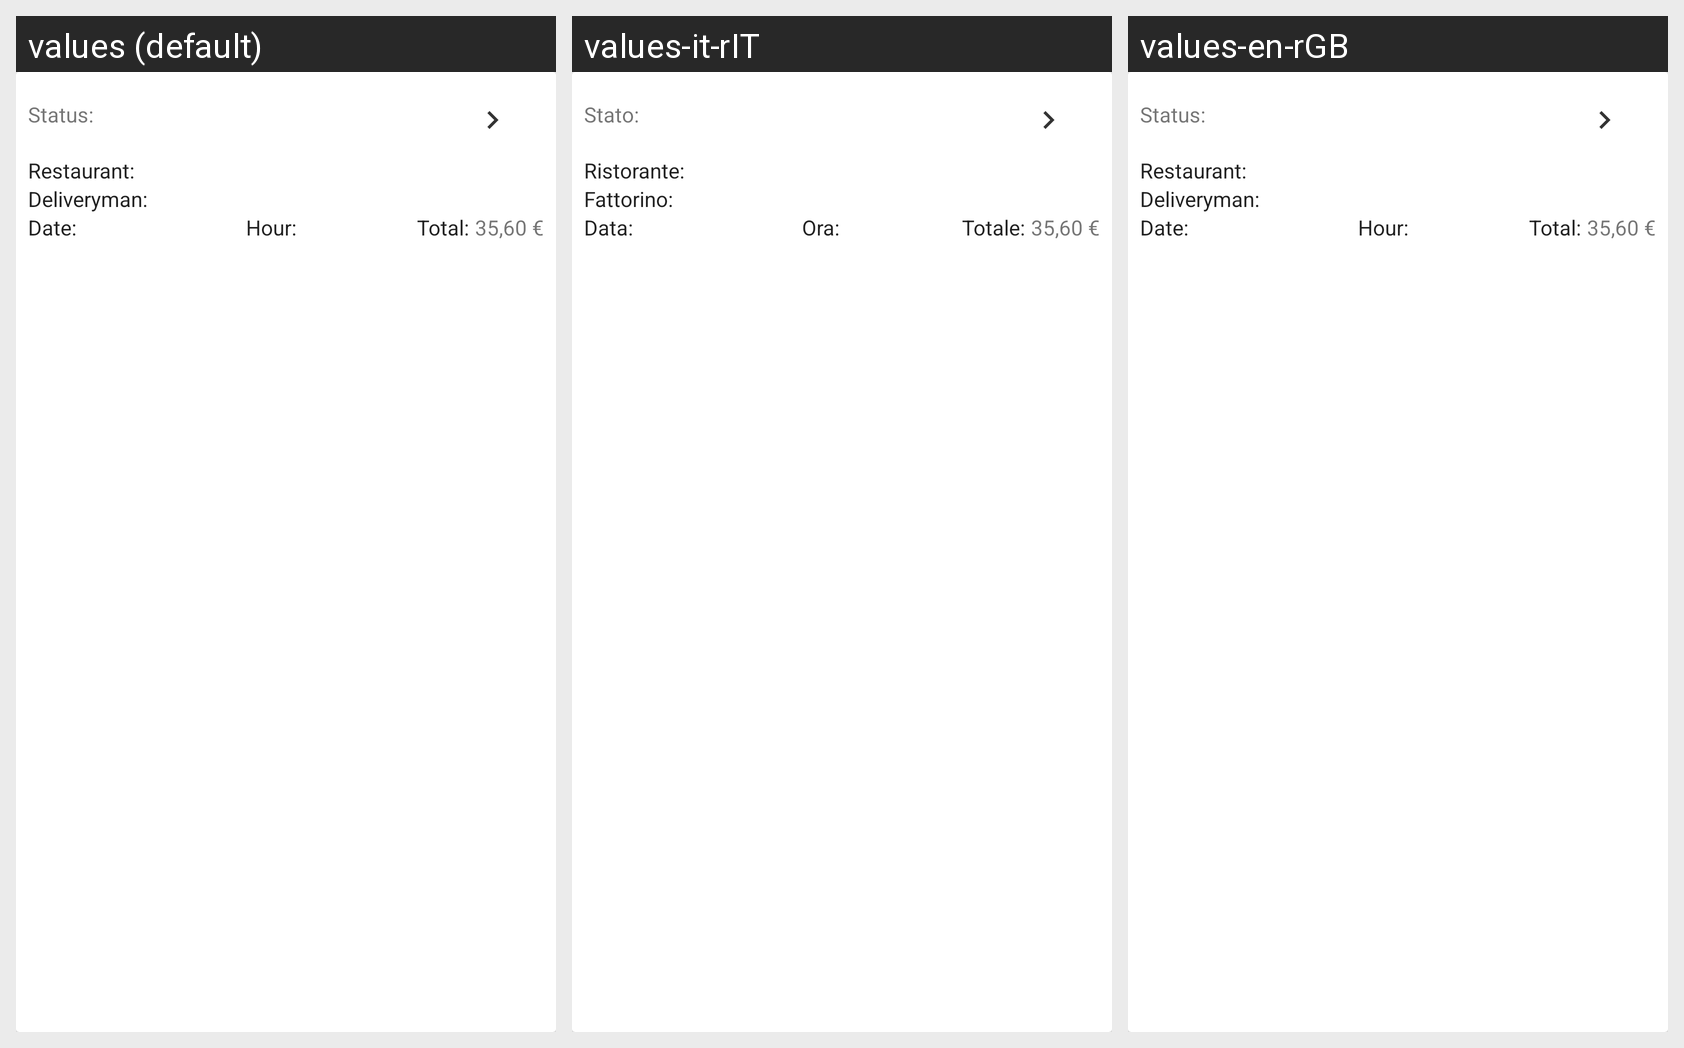

For this localized Android screen grid, give each drawn string resource with its value in every locale shown.
Android screen res/layout/order_item.xml rendered under 3 locales, left to right: values (default), values-it-rIT, values-en-rGB. Device: Nexus 5 (rendered at 1080×1920; each locale shown at half size, 540×960, under a caption strip naming it); theme AppTheme.
Strings drawn on this screen, with the default value and each locale's value (text and hints the layout hard-codes, and strings that could not be matched under every locale, appear in the picture but are not listed):

resStatus
  values: Status:
  values-it-rIT: Stato:
  values-en-rGB: Status:  [not translated; the default value is used]

resRestaurant
  values: Restaurant:
  values-it-rIT: Ristorante:
  values-en-rGB: Restaurant:  [not translated; the default value is used]

resDeliveryman
  values: Deliveryman:
  values-it-rIT: Fattorino:
  values-en-rGB: Deliveryman:  [not translated; the default value is used]

resDate
  values: Date:
  values-it-rIT: Data:
  values-en-rGB: Date:  [not translated; the default value is used]

resHour
  values: Hour:
  values-it-rIT: Ora:
  values-en-rGB: Hour:  [not translated; the default value is used]

resTotal
  values: Total:
  values-it-rIT: Totale:
  values-en-rGB: Total:  [not translated; the default value is used]
